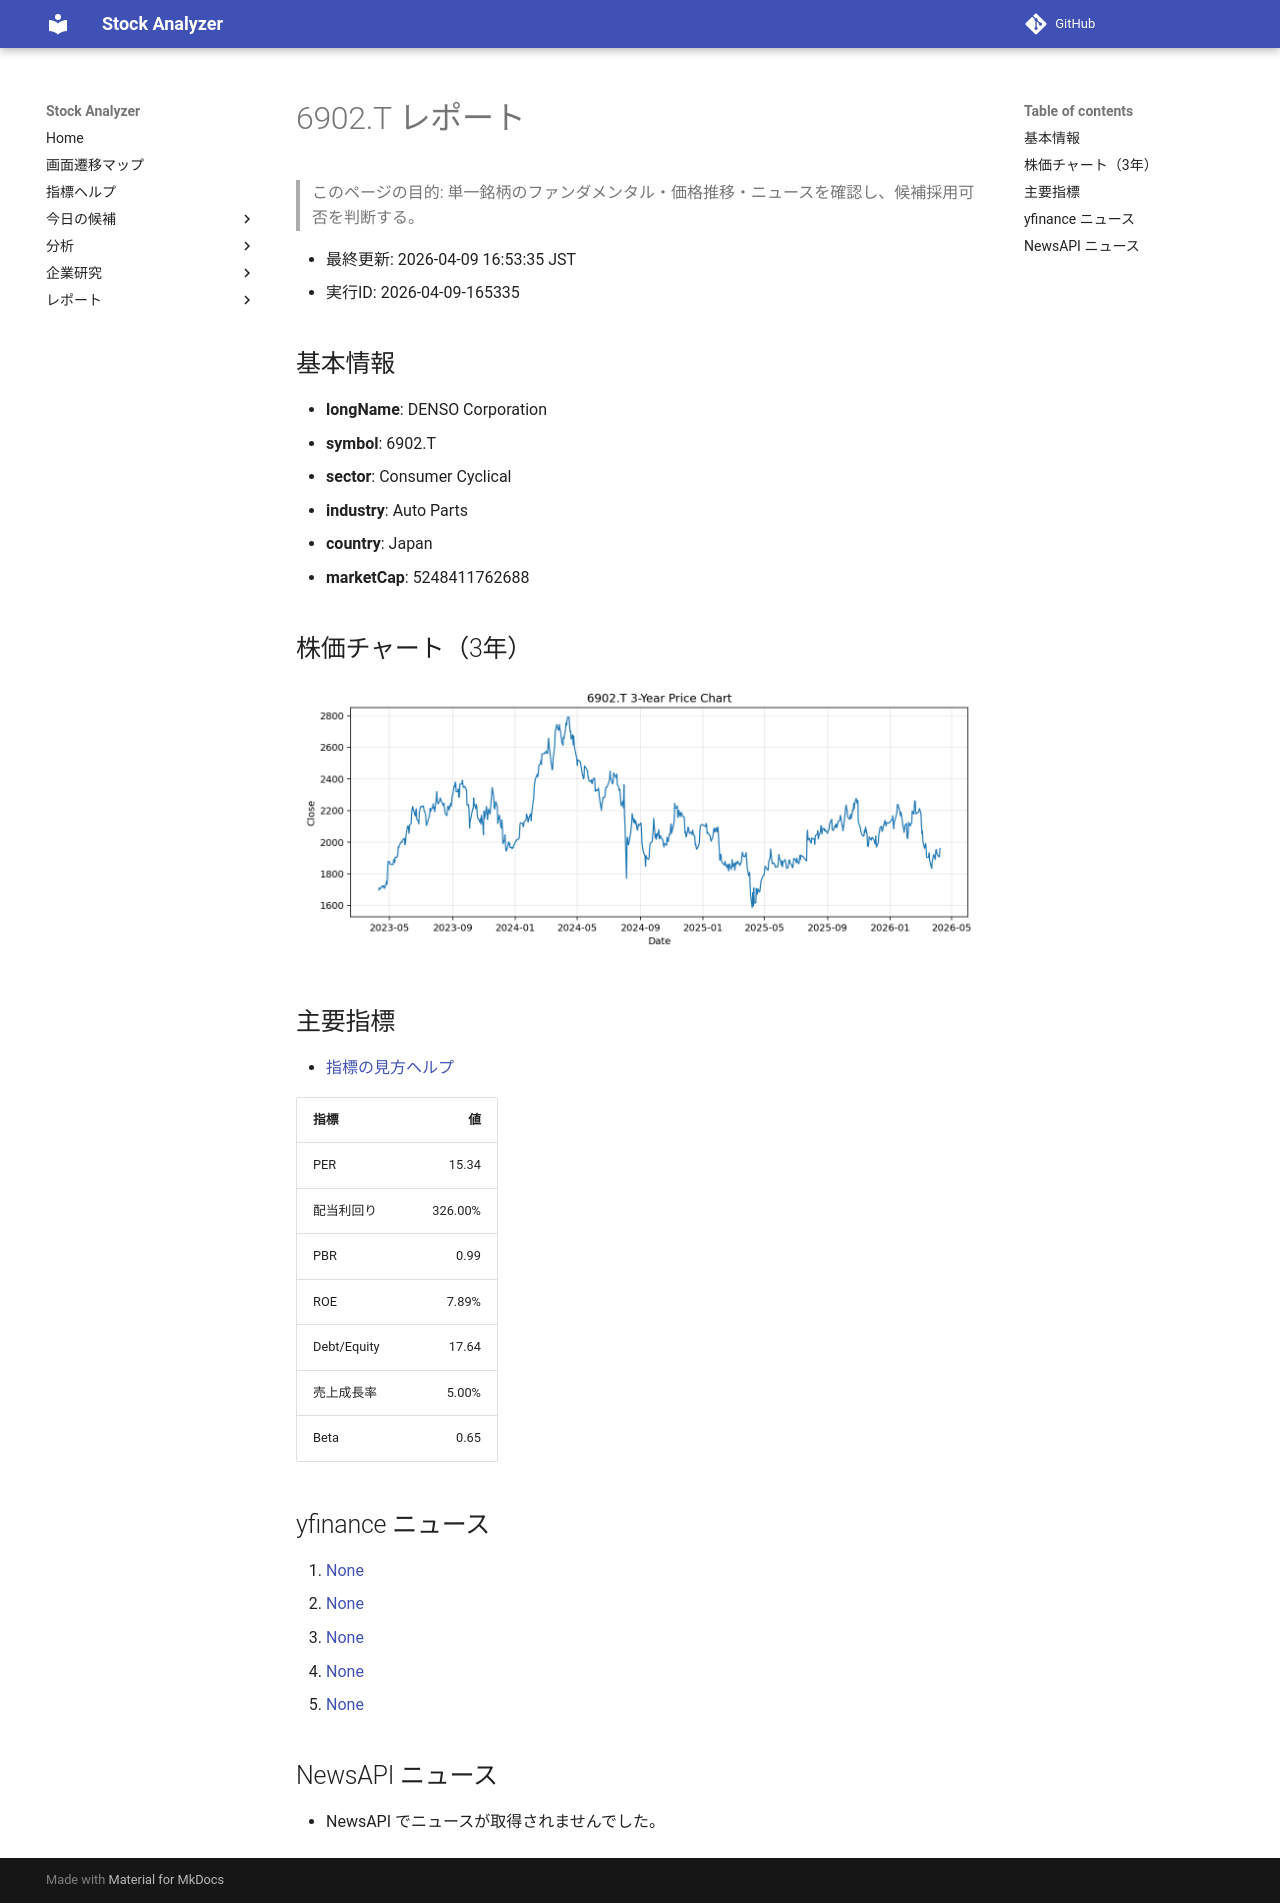

repository: Yumi-note/Making-APP · page: reports/2026-04-09/165335/6902_T/index.html · generator: mkdocs

# 6902.T レポート

> このページの目的: 単一銘柄のファンダメンタル・価格推移・ニュースを確認し、候補採用可否を判断する。

- 最終更新: 2026-04-09 16:53:35 JST
- 実行ID: 2026-04-09-165335

## 基本情報

- **longName**: DENSO Corporation
- **symbol**: 6902.T
- **sector**: Consumer Cyclical
- **industry**: Auto Parts
- **country**: Japan
- **marketCap**: 5248411762688

## 株価チャート（3年）

![6902.T 3-year price chart](6902_T_3y.png)

## 主要指標

- [指標の見方ヘルプ](../../../../indicators.md)

| 指標 | 値 |
|---|---:|
| PER | 15.34 |
| 配当利回り | 326.00% |
| PBR | 0.99 |
| ROE | 7.89% |
| Debt/Equity | 17.64 |
| 売上成長率 | 5.00% |
| Beta | 0.65 |

## yfinance ニュース

1. [None](None)
2. [None](None)
3. [None](None)
4. [None](None)
5. [None](None)

## NewsAPI ニュース

- NewsAPI でニュースが取得されませんでした。
